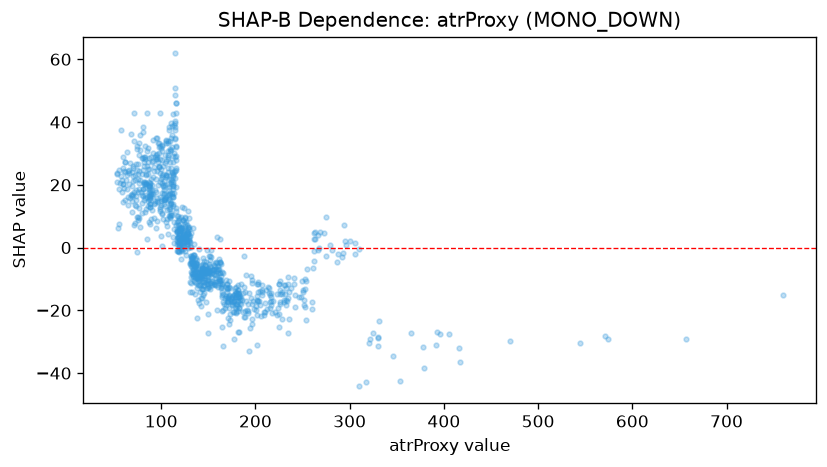

The table this chart was drawn from, first rows:
feature_value, shap_value
113.0, 20.76
142.6, -8.306
115.4, 25.35
162.1, -4.659
146.0, -5.584
132.2, -4.751
181.2, -17.43
172.3, -24.23
114.8, 39.64
137.6, -22.41
155.8, -5.565
145.6, -4.314
85.3, 42.73
92.4, 13.73
149.6, -27.24
109.5, 9.518
105.1, 33.95
107.7, 29.5
134.0, 6.357
188.1, -22.07
159.3, -19.81
95.7, 28.88
108.3, 38.43
181.4, -15.76
92.0, 24.27
103.4, 17.05
111.5, 38.59
109.9, 14.17
120.6, 9.582
122.8, 8.72
164.6, -20.17
162.9, 2.782
149.1, -0.6787
122.4, 13.04
109.9, 35.03
163.1, -12.46
159.2, 3.502
107.9, 16.82
87.1, 18.72
235.1, -9.286
164.1, -11.48
201.9, -16.86
164.7, -25.45
144.3, -12.14
188.4, -2.766
151.5, -2.636
96.8, 27.15
106.0, 11.98
113.2, 1.373
126.3, -2.485
126.5, 3.593
119.3, -1.276
112.6, 3.212
137.1, -3.195
140.6, -0.4628
109.1, 9.822
100.3, 14.84
159.9, -7.282
132.0, 4.56
59.1, 20.2
... 924 more rows
